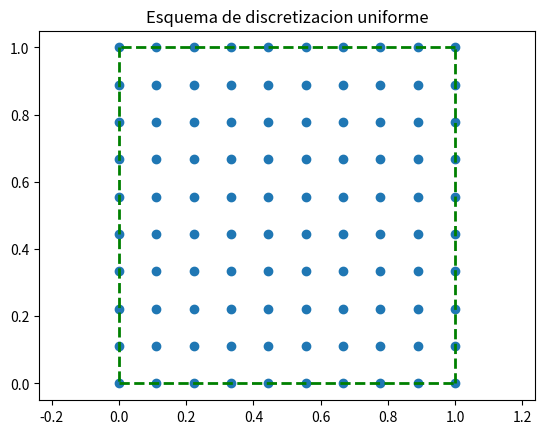
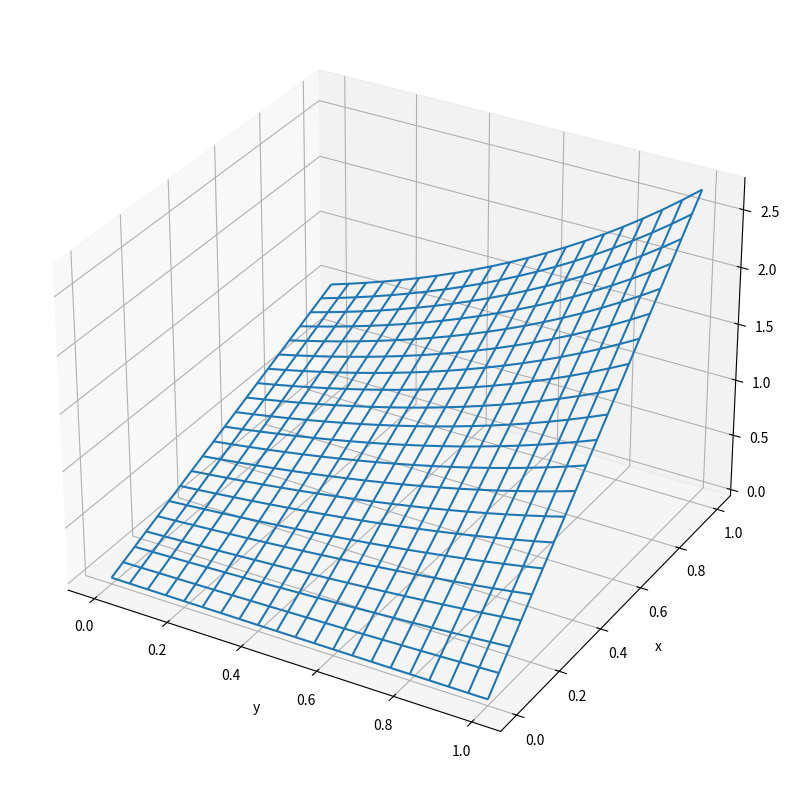
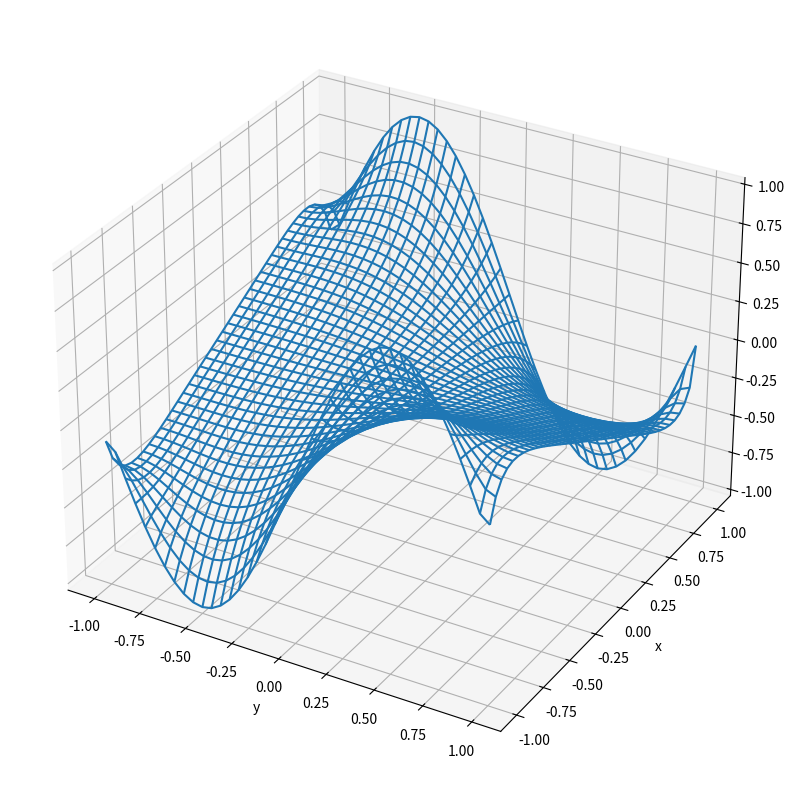

Recreate these plots in Python, in order.
import numpy as np
from numpy.linalg import solve
from mpl_toolkits.mplot3d import axes3d
%matplotlib inline
from matplotlib import pyplot as plt

def plot(x,y,w):
    # Plot the solution
    X,Y = np.meshgrid(y,x)
    W = w.reshape(X.shape)
    fig = plt.figure(figsize=(10,10))
    ax = fig.add_subplot(111, projection='3d')
    ax.plot_wireframe(X, Y, W)
    #ax.plot_surface(X, Y, W, alpha=0.25)
    plt.xlabel("y")
    plt.ylabel("x")
    #ax.set_zlim(0.,1.)
    #plt.savefig("sol%dx%d.png"%(Nx+1,Ny+1))
    plt.show()

x = np.linspace(0., 1., 10)
y = np.linspace(0., 1., 10)
xgrid, ygrid = np.meshgrid(x, y, sparse=False)
plt.scatter(xgrid.ravel(), ygrid.ravel())
plt.plot((0,1),(0,0), 'g--' ,lw=2)
plt.plot((1,1),(0,1), 'g--' ,lw=2)
plt.plot((1,0),(1,1), 'g--' ,lw=2)
plt.plot((0,0),(1,0), 'g--' ,lw=2)
plt.title('Esquema de discretizacion uniforme')
plt.xlim(-0.1,1.1)
plt.ylim(-0.1,1.1)
plt.axis('equal')
plt.show()

# Problema 1
xmin, xmax = -1, 1.
ymin, ymax = -1, 1.
f  = lambda x,y : x*y
bottom = lambda x : 0# np.sin(np.pi*x)
top = lambda x : 0 #np.sin(np.pi*x)
left = lambda y : 0
right = lambda y: 0
P1 = {"f":f, "b":bottom, "t":top, "l":left, "r":right, 
      "xmin":xmin, "xmax":xmax, "ymin":ymin, "ymax":ymax}

# Problema 2
xmin, xmax = 0., 1.
ymin, ymax = 0., 1.
f  = lambda x,y : x
bottom = lambda x : np.sin(np.pi*x)
top = lambda x : np.sin(np.pi*x)
left = lambda y : 0
right = lambda y: 0
P2 = {"f":f, "b":bottom, "t":top, "l":left, "r":right, 
      "xmin":xmin, "xmax":xmax, "ymin":ymin, "ymax":ymax}

# Problema 3
xmin, xmax = -1, 1.
ymin, ymax = -1, 1.
f  = lambda x,y : 0
bottom = lambda x : 0
top = lambda x : 0
left = lambda y : np.sin(np.pi*y)
right = lambda y: -np.sin(np.pi*y)
P3 = {"f":f, "b":bottom, "t":top, "l":left, "r":right, 
      "xmin":xmin, "xmax":xmax, "ymin":ymin, "ymax":ymax}

# Problema 4
xmin, xmax = 0, 1.
ymin, ymax = 0, 1.
f  = lambda x,y : x*np.exp(y)
bottom = lambda x : x
top = lambda x : x*np.exp(1)
left = lambda y : 0*y
right = lambda y: np.exp(y)
P4 = {"f":f, "b":bottom, "t":top, "l":left, "r":right, 
      "xmin":xmin, "xmax":xmax, "ymin":ymin, "ymax":ymax}

def solve_laplace(P, Nx, Ny):
    # Discretize x and y
    x = np.linspace(P["xmin"], P["xmax"], Nx+1)
    y = np.linspace(P["ymin"], P["ymax"], Ny+1)

    # Define the discretization parameters
    dx = x[1]-x[0]
    dy = y[1]-y[0]
    
    # Create the matrix and the right hand size vector
    A = np.zeros([(Nx+1)*(Ny+1), (Nx+1)*(Ny+1)])
    b = np.zeros([(Nx+1)*(Ny+1), 1])
        
    # Define global indexing
    def index(i, j, nCols=(Ny+1)):
        return j + i*nCols
    
    # Fill up the matrix and right hand side vector
    for i in range(Nx+1):
        for j in range(Ny+1):
            k = index(i,j)
            if j==0: # y=ymin, bottom
                A[k,k] =  1.
                b[k] = P["b"](x[i])
            elif i==Nx: # x=xmax, right
                A[k,k] =  1.
                b[k] = P["r"](y[j])
            elif j==Ny: # y=ymax, top
                A[k,k] =  1.
                b[k] = P["t"](x[i])
            elif i==0:  # x=xmin, left
                A[k,k] =  1.
                b[k] = P["l"](y[j])
            else:
                A[k, k] = -2./dx**2 - 2./dy**2
                A[k,index(i+1,j)] =  1./dx**2
                A[k,index(i-1,j)] =  1./dx**2
                A[k,index(i,j-1)] =  1./dy**2
                A[k,index(i,j+1)] =  1./dy**2
                b[k] = P["f"](x[i], y[j])

    # Solve the linear system
    w = solve(A, b)
    return x, y, w

P = P4
x, y, u = solve_laplace(P, Nx=20, Ny=20)
plot(x,y,u)

# Problem 1
Lambda = 0.0
xmin, xmax = 0., 1.
ymin, ymax = 0., 1.
f  = lambda x,y : 0
bottom = lambda x : 0
top = lambda x : 0
left = lambda y : 1
right = lambda y: 1
P1 = {"Lambda":Lambda, "f":f, "b":bottom, "t":top, "l":left, "r":right, 
      "xmin":xmin, "xmax":xmax, "ymin":ymin, "ymax":ymax}

# Problem 2
Lambda = 2.0
xmin, xmax = 0., 1.
ymin, ymax = 0., 1.
f  = lambda x,y : 0
bottom = lambda x : 0
top = lambda x : 0
left = lambda y : 1
right = lambda y: 1
P2 = {"Lambda":Lambda, "f":f, "b":bottom, "t":top, "l":left, "r":right, 
      "xmin":xmin, "xmax":xmax, "ymin":ymin, "ymax":ymax}

# Problem 3
Lambda = 0.0
xmin, xmax = -1, 1.
ymin, ymax = -1, 1.
f  = lambda x,y : 0
bottom = lambda x : 0
top = lambda x : 0
left = lambda y : np.sin(np.pi*y)
right = lambda y: -np.sin(np.pi*y)
P3 = {"Lambda":Lambda, "f":f, "b":bottom, "t":top, "l":left, "r":right, 
      "xmin":xmin, "xmax":xmax, "ymin":ymin, "ymax":ymax}

def solve_helmholtz(P, Nx, Ny):
    # Discretize x and y
    x = np.linspace(P["xmin"], P["xmax"], Nx+1)
    y = np.linspace(P["ymin"], P["ymax"], Ny+1)
    L = P["Lambda"]

    # Define the discretization parameters
    dx = x[1]-x[0]
    dy = y[1]-y[0]
    
    # Create the matrix and the right hand size vector
    A = np.zeros([(Nx+1)*(Ny+1), (Nx+1)*(Ny+1)])
    b = np.zeros([(Nx+1)*(Ny+1), 1])
        
    # Define global indexing
    def index(i, j, nCols=(Ny+1)):
        return j + i*nCols
    
    # Fill up the matrix and right hand side vector
    for i in range(Nx+1):
        for j in range(Ny+1):
            k = index(i,j)
            if j==0: # y=ymin, bottom
                A[k,k] =  -1.5/dy
                A[k,index(i,j+1)] = 2.0/dy
                A[k,index(i,j+2)] =-0.5/dy
                b[k] = P["b"](x[i])
            elif i==Nx: # x=xmax, right
                A[k,k] =  1.
                b[k] = P["r"](y[j])
            elif j==Ny: # y=ymax, top
                A[k,k] =  1.5/dy 
                A[k,index(i,j-1)] =  -2.0/dy
                A[k,index(i,j-2)] =  +0.5/dy
                b[k] = P["t"](x[i])
            elif i==0:  # x=xmin, left
                A[k,k] =  1.
                b[k] = P["l"](y[j])
            else:
                A[k, k] = -2./dx**2 - 2./dy**2 - L
                A[k,index(i+1,j)] =  1./dx**2
                A[k,index(i-1,j)] =  1./dx**2
                A[k,index(i,j-1)] =  1./dy**2
                A[k,index(i,j+1)] =  1./dy**2
                b[k] = P["f"](x[i], y[j])

    # Solve the linear system
    w = solve(A, b)
    return x, y, w

P = P3
x, y, u = solve_helmholtz(P, Nx=40, Ny=40)
plot(x,y,u)

